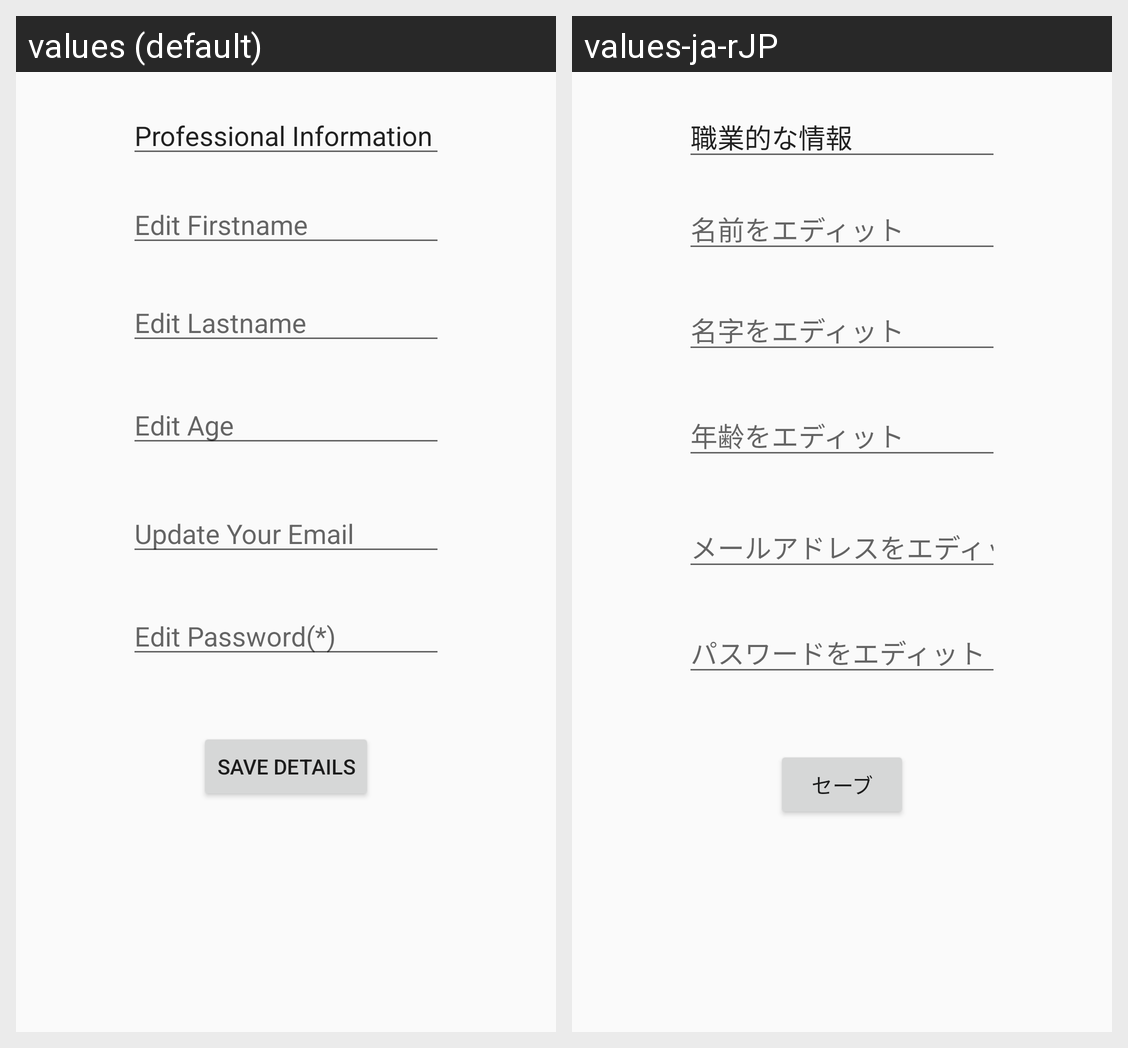

The Android screen above is rendered under two locales of the same app. Produce the string resources it draws, with the default and per-locale values.
Android screen res/layout/activity_tourguide_personal_information_edit_page.xml rendered under 2 locales, left to right: values (default), values-ja-rJP. Device: Nexus 5 (rendered at 1080×1920; each locale shown at half size, 540×960, under a caption strip naming it); theme AppTheme.
Strings drawn on this screen, with the default value and each locale's value (text and hints the layout hard-codes, and strings that could not be matched under every locale, appear in the picture but are not listed):

Professional_Info_Page
  values: Professional Information
  values-ja-rJP: 職業的な情報

Edit_Firstname_Hint
  values: Edit Firstname
  values-ja-rJP: 名前をエディット

Edit_Lastname_Hint
  values: Edit Lastname
  values-ja-rJP: 名字をエディット

Edit_Age_Hint
  values: Edit Age
  values-ja-rJP: 年齢をエディット

Edit_Email_Hint
  values: Update Your Email
  values-ja-rJP: メールアドレスをエディット

Edit_Password_Hint
  values: Edit Password(*)
  values-ja-rJP: パスワードをエディット（＊）

Save_Details
  values: Save Details
  values-ja-rJP: セーブ
